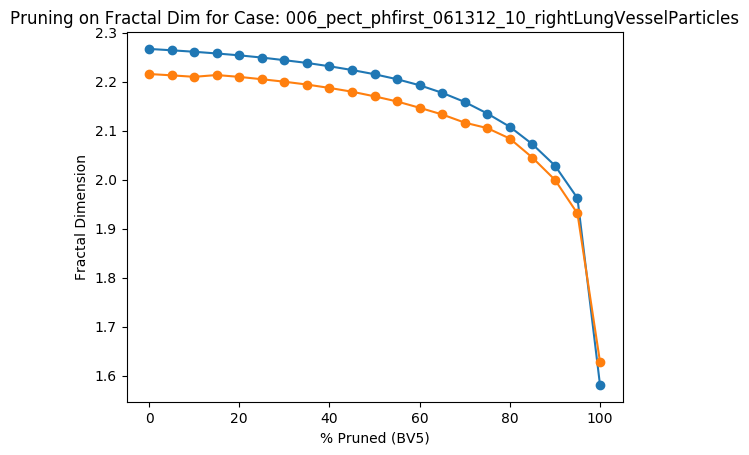

The data file committed next to this chart (first rows):
Percent Threshold (BV5), Fractal Dimension
0, 2.216
5, 2.213
10, 2.21
15, 2.214
20, 2.21
25, 2.205
30, 2.2
35, 2.194
40, 2.187
45, 2.18
50, 2.17
55, 2.16
60, 2.147
65, 2.133
70, 2.116
75, 2.105
80, 2.084
85, 2.045
90, 2
95, 1.931
100, 1.628
